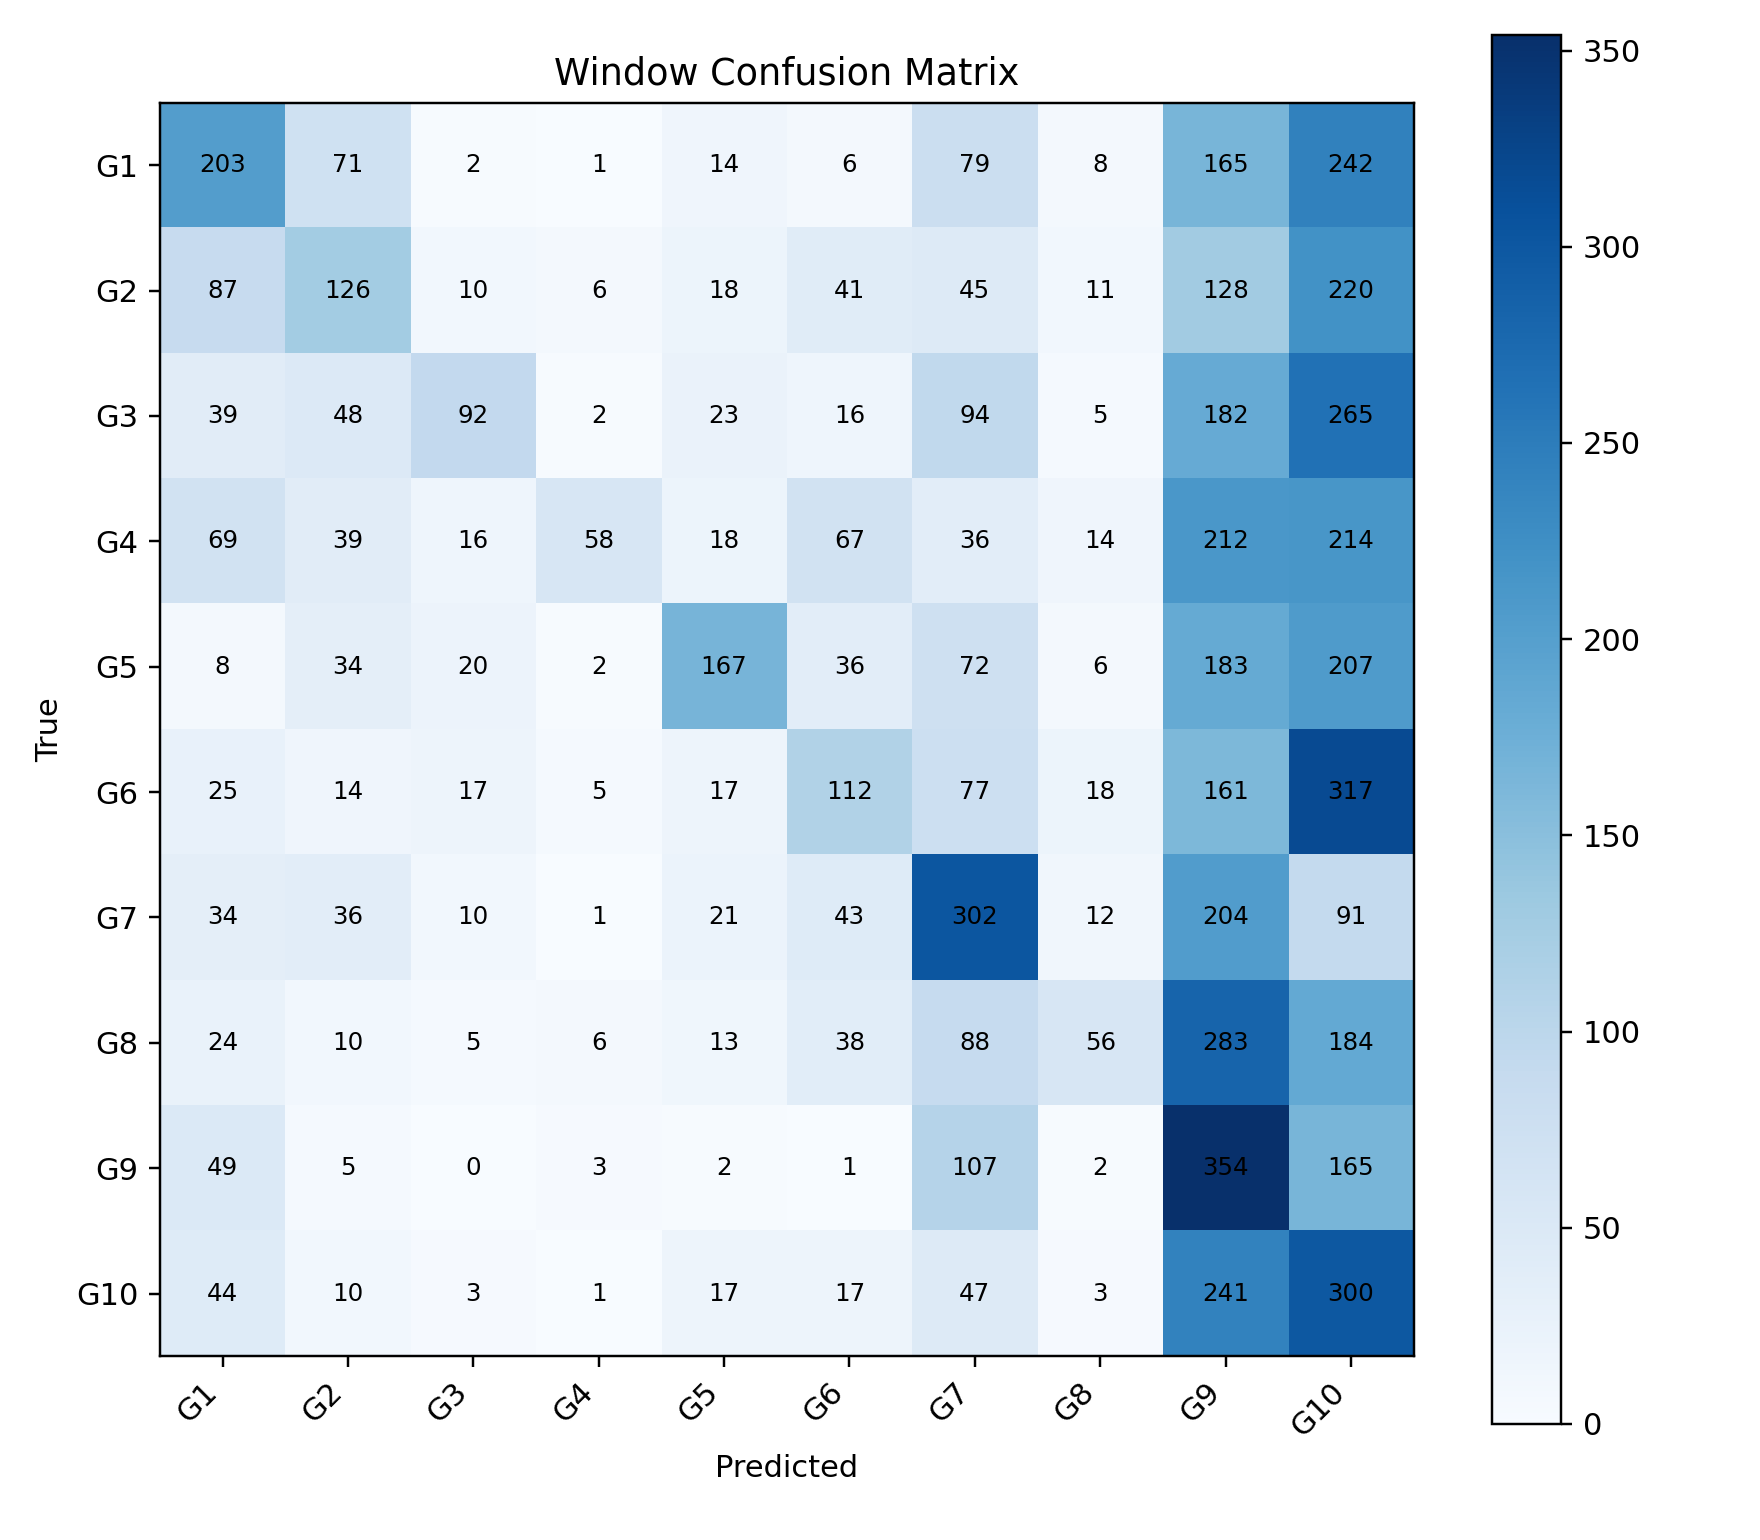

The data file committed next to this chart (first rows):
, G1, G2, G3, G4, G5, G6, G7, G8, G9, G10
G1, 203, 71, 2, 1, 14, 6, 79, 8, 165, 242
G2, 87, 126, 10, 6, 18, 41, 45, 11, 128, 220
G3, 39, 48, 92, 2, 23, 16, 94, 5, 182, 265
G4, 69, 39, 16, 58, 18, 67, 36, 14, 212, 214
G5, 8, 34, 20, 2, 167, 36, 72, 6, 183, 207
G6, 25, 14, 17, 5, 17, 112, 77, 18, 161, 317
G7, 34, 36, 10, 1, 21, 43, 302, 12, 204, 91
G8, 24, 10, 5, 6, 13, 38, 88, 56, 283, 184
G9, 49, 5, 0, 3, 2, 1, 107, 2, 354, 165
G10, 44, 10, 3, 1, 17, 17, 47, 3, 241, 300
